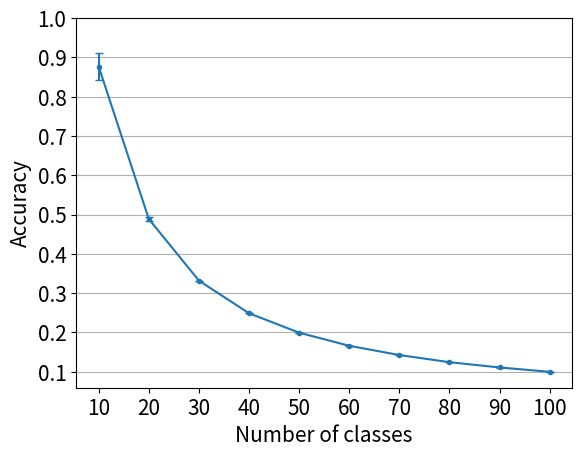
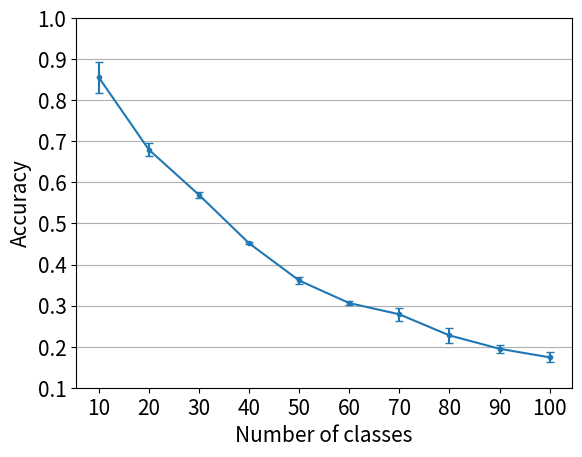
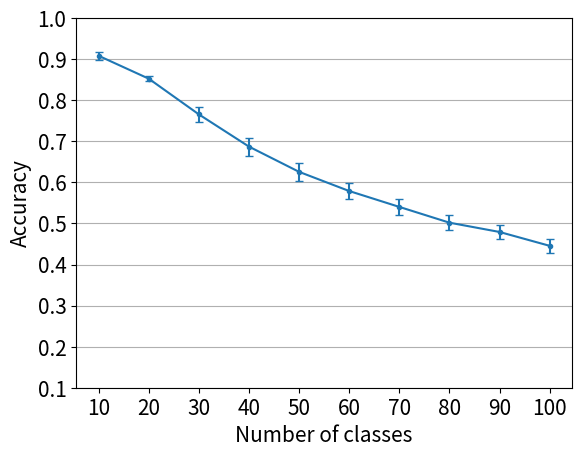

Write Python code to recreate these figures, in order.
import matplotlib.pyplot as plt
import numpy as np


def print_test_acc(test_accs):
    mean = []
    std = []
    x = np.array(range(10, 101, 10))

    for i, _ in enumerate(x):
        column = np.array([row[i] for row in test_accs])
        mean.append(np.mean(column))
        std.append(np.std(column))

    y = np.array(mean)
    e = np.array(std)

    fig, ax = plt.subplots()
    fontsize=15

    ax.errorbar(x, y, e, marker='.', capsize=3)
    ax.yaxis.grid(True)
    plt.xticks(x, fontsize=fontsize)
    plt.xlabel('Number of classes', fontsize=fontsize)

    plt.yticks(x / 100.0, fontsize=fontsize)
    plt.ylabel('Accuracy', fontsize=fontsize)
    plt.show()


cf1 = [0.9206, 0.4925, 0.3319, 0.2483, 0.1994, 0.1656, 0.1423, 0.1243, 0.1109, 0.09982]

cf2 = [0.8722, 0.4911, 0.3317, 0.24905, 0.19936, 0.166, 0.1425, 0.1242, 0.1107, 0.0998]

cf3 = [0.837, 0.4827, 0.3319, 0.2491, 0.1994, 0.1664, 0.14257, 0.124275, 0.11076, 0.09982]

cf = [cf1, cf2, cf3]
print_test_acc(cf)

lwf1 = [0.9096, 0.7014, 0.5729, 0.451, 0.3502, 0.2996, 0.2592, 0.2025, 0.181, 0.1567]

lwf2 = [0.8246, 0.6682, 0.5598, 0.4503, 0.37312, 0.3129, 0.2967, 0.2411, 0.1995, 0.17938]

lwf3 = [0.8334, 0.6698, 0.5765, 0.4544, 0.36008, 0.306, 0.28046, 0.23875, 0.20393, 0.18594]

lwf = [lwf1, lwf2, lwf3]
print_test_acc(lwf)

icarl1 = [0.9174, 0.8556, 0.7743, 0.6937, 0.6354, 0.5865, 0.5486, 0.511, 0.4849, 0.4514]

icarl2 = [0.9132, 0.8437, 0.74133, 0.6573, 0.59616, 0.55347, 0.514057, 0.47695, 0.45549, 0.4229]

icarl3 = [0.894, 0.8581, 0.781, 0.71025, 0.64536, 0.59693, 0.5583, 0.51785, 0.49747, 0.46238]

icarl = [icarl1, icarl2, icarl3]
print_test_acc(icarl)

